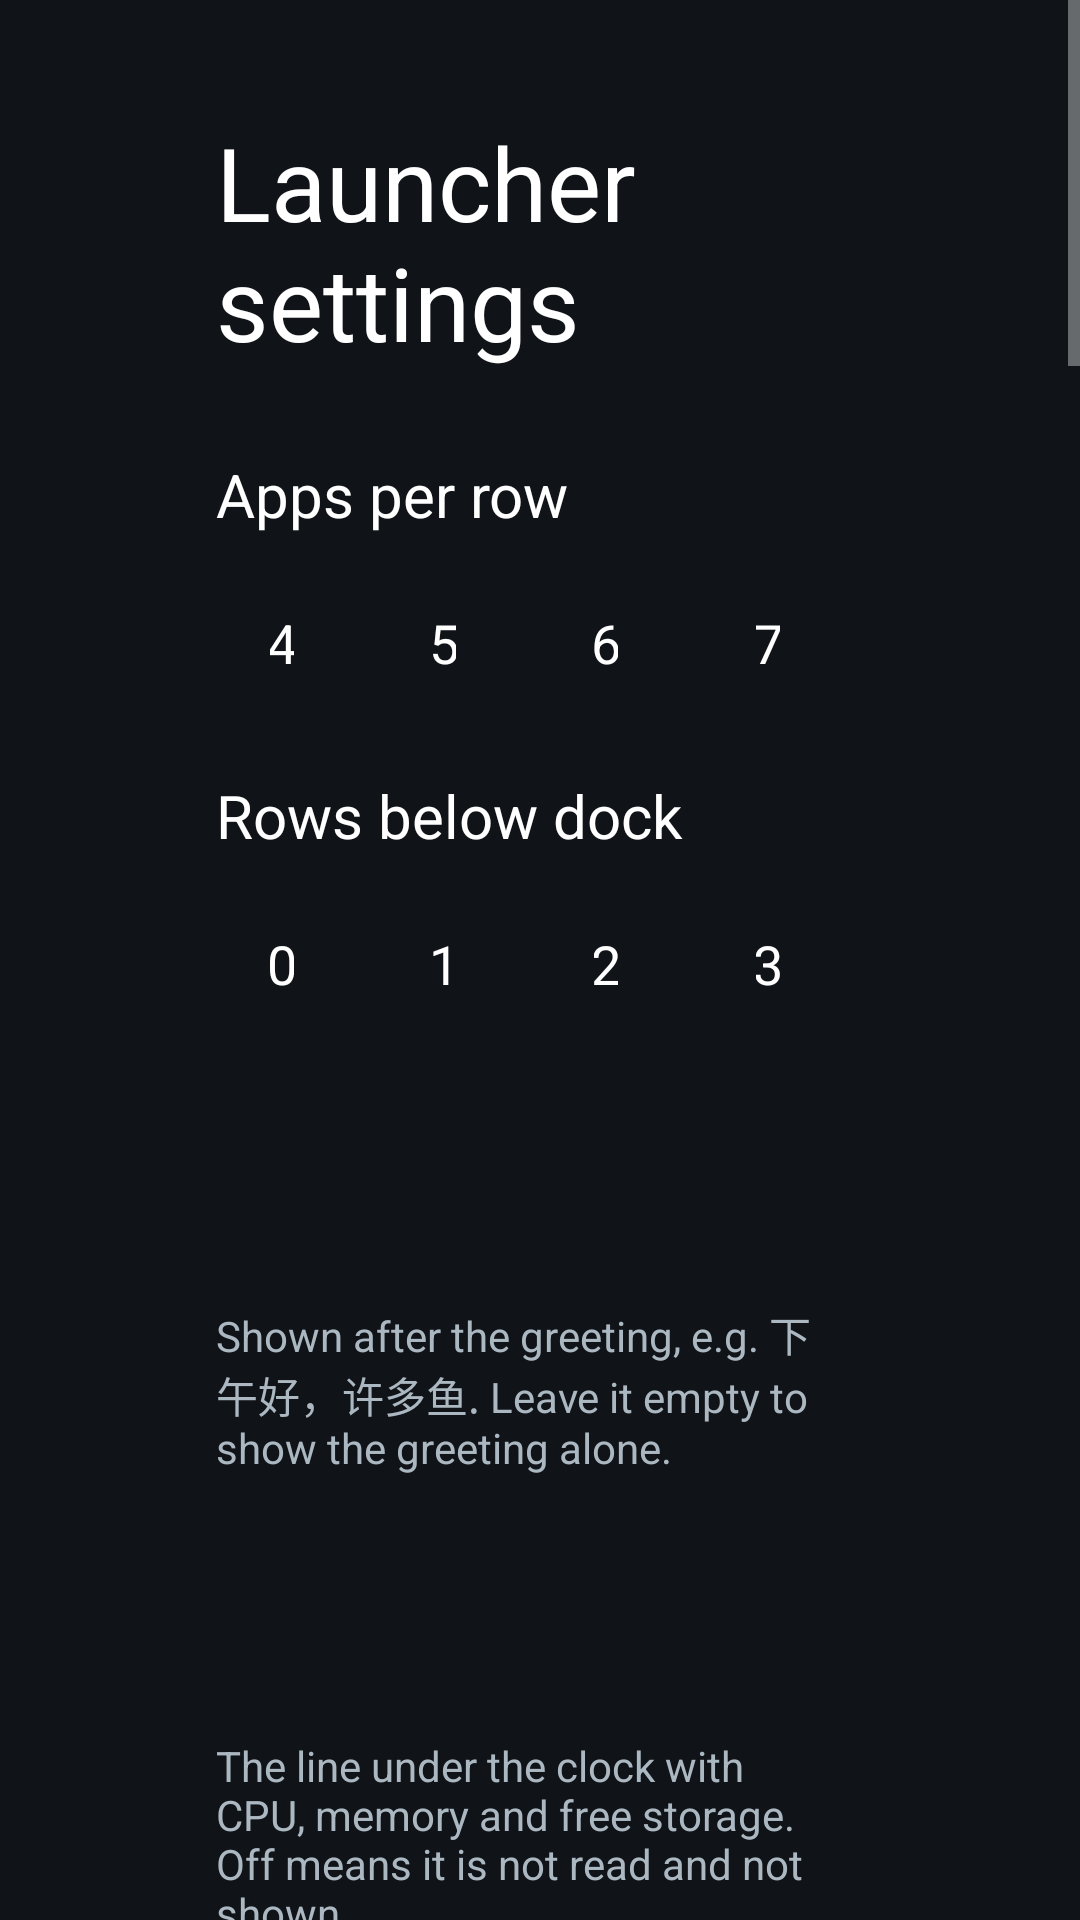

The Android layout XML behind this screen, and the referenced resources:
<!-- AndroidManifest.xml: application theme Theme.TvHome -->
<!-- res/layout/activity_launcher_settings.xml -->
<?xml version="1.0" encoding="utf-8"?>
<ScrollView xmlns:android="http://schemas.android.com/apk/res/android"
    android:layout_width="match_parent"
    android:layout_height="match_parent"
    android:background="#FF101419"
    android:fillViewport="true">

    <LinearLayout
        android:layout_width="match_parent"
        android:layout_height="wrap_content"
        android:orientation="vertical"
        android:paddingStart="72dp"
        android:paddingEnd="72dp"
        android:paddingTop="38dp"
        android:paddingBottom="38dp">

        <TextView
            android:layout_width="match_parent"
            android:layout_height="wrap_content"
            android:text="@string/launcher_settings"
            android:textColor="#FFFFFFFF"
            android:textSize="34sp" />

        <TextView
            android:layout_width="match_parent"
            android:layout_height="wrap_content"
            android:layout_marginTop="28dp"
            android:text="@string/columns_label"
            android:textColor="#FFFFFFFF"
            android:textSize="20sp" />

        <LinearLayout
            android:layout_width="match_parent"
            android:layout_height="wrap_content"
            android:layout_marginTop="10dp"
            android:orientation="horizontal">

            <TextView android:id="@+id/columns4" style="@style/SettingsColumnChoice" android:text="4" />
            <TextView android:id="@+id/columns5" style="@style/SettingsColumnChoice" android:text="5" />
            <TextView android:id="@+id/columns6" style="@style/SettingsColumnChoice" android:text="6" />
            <TextView android:id="@+id/columns7" style="@style/SettingsColumnChoice" android:text="7" />
        </LinearLayout>

        <TextView
            android:layout_width="match_parent"
            android:layout_height="wrap_content"
            android:layout_marginTop="18dp"
            android:text="@string/rows_below_dock_label"
            android:textColor="#FFFFFFFF"
            android:textSize="20sp" />

        <LinearLayout
            android:layout_width="match_parent"
            android:layout_height="wrap_content"
            android:layout_marginTop="10dp"
            android:orientation="horizontal">

            <TextView android:id="@+id/rows0" style="@style/SettingsColumnChoice" android:text="0" />
            <TextView android:id="@+id/rows1" style="@style/SettingsColumnChoice" android:text="1" />
            <TextView android:id="@+id/rows2" style="@style/SettingsColumnChoice" android:text="2" />
            <TextView android:id="@+id/rows3" style="@style/SettingsColumnChoice" android:text="3" />
        </LinearLayout>

        <TextView
            android:id="@+id/greetingNameChoice"
            style="@style/SettingsRow"
            android:layout_marginTop="28dp" />

        <TextView
            android:layout_width="match_parent"
            android:layout_height="wrap_content"
            android:layout_marginTop="7dp"
            android:text="@string/greeting_name_hint"
            android:textColor="#FFACB8C1"
            android:textSize="14sp" />

        <TextView
            android:id="@+id/statsChoice"
            style="@style/SettingsRow"
            android:layout_marginTop="28dp" />

        <TextView
            android:layout_width="match_parent"
            android:layout_height="wrap_content"
            android:layout_marginTop="7dp"
            android:text="@string/stats_hint"
            android:textColor="#FFACB8C1"
            android:textSize="14sp" />

        <TextView
            android:id="@+id/hitokotoChoice"
            style="@style/SettingsRow"
            android:layout_marginTop="28dp" />

        <TextView
            android:layout_width="match_parent"
            android:layout_height="wrap_content"
            android:layout_marginTop="7dp"
            android:text="@string/hitokoto_hint"
            android:textColor="#FFACB8C1"
            android:textSize="14sp" />

        <TextView
            android:id="@+id/hitokotoCategoriesChoice"
            style="@style/SettingsRow"
            android:layout_marginTop="28dp"
            android:ellipsize="end"
            android:maxLines="1" />

        <TextView
            android:layout_width="match_parent"
            android:layout_height="wrap_content"
            android:layout_marginTop="7dp"
            android:text="@string/hitokoto_categories_help"
            android:textColor="#FFACB8C1"
            android:textSize="14sp" />

        <TextView
            android:id="@+id/leKeyCategoriesChoice"
            style="@style/SettingsRow"
            android:layout_marginTop="28dp"
            android:ellipsize="end"
            android:maxLines="1" />

        <TextView
            android:layout_width="match_parent"
            android:layout_height="wrap_content"
            android:layout_marginTop="7dp"
            android:text="@string/le_key_categories_help"
            android:textColor="#FFACB8C1"
            android:textSize="14sp" />

        <TextView
            android:id="@+id/homeLeKeyFunctionChoice"
            style="@style/SettingsRow"
            android:layout_marginTop="28dp" />

        <TextView
            android:layout_width="match_parent"
            android:layout_height="wrap_content"
            android:layout_marginTop="7dp"
            android:text="@string/home_le_key_function_help"
            android:textColor="#FFACB8C1"
            android:textSize="14sp" />

        <TextView
            android:id="@+id/leKeyFunctionChoice"
            style="@style/SettingsRow"
            android:layout_marginTop="28dp" />

        <TextView
            android:layout_width="match_parent"
            android:layout_height="wrap_content"
            android:layout_marginTop="7dp"
            android:text="@string/le_key_function_help"
            android:textColor="#FFACB8C1"
            android:textSize="14sp" />

        <TextView
            android:id="@+id/voiceKeyChoice"
            style="@style/SettingsRow"
            android:layout_marginTop="28dp" />

        <TextView
            android:layout_width="match_parent"
            android:layout_height="wrap_content"
            android:layout_marginTop="7dp"
            android:text="@string/voice_key_hint"
            android:textColor="#FFACB8C1"
            android:textSize="14sp" />

        <TextView
            android:id="@+id/libraryButtonChoice"
            style="@style/SettingsRow"
            android:layout_marginTop="28dp" />

        <TextView
            android:layout_width="match_parent"
            android:layout_height="wrap_content"
            android:layout_marginTop="7dp"
            android:text="@string/library_button_hint"
            android:textColor="#FFACB8C1"
            android:textSize="14sp" />

        
        <TextView
            android:id="@+id/weatherChoice"
            style="@style/SettingsRow"
            android:layout_marginTop="28dp" />

        <TextView
            android:id="@+id/weatherChoiceHint"
            android:layout_width="match_parent"
            android:layout_height="wrap_content"
            android:layout_marginTop="7dp"
            android:text="@string/weather_mode_hint"
            android:textColor="#FFACB8C1"
            android:textSize="14sp" />

        
        <TextView
            android:id="@+id/weatherCityChoice"
            style="@style/SettingsRow"
            android:layout_marginTop="28dp"
            android:ellipsize="end"
            android:maxLines="1" />

        <TextView
            android:id="@+id/weatherCityHint"
            android:layout_width="match_parent"
            android:layout_height="wrap_content"
            android:layout_marginTop="7dp"
            android:text="@string/weather_city_hint"
            android:textColor="#FFACB8C1"
            android:textSize="14sp" />

        <TextView
            android:id="@+id/weatherKeyChoice"
            style="@style/SettingsRow"
            android:layout_marginTop="28dp" />

        <TextView
            android:id="@+id/weatherKeyHint"
            android:layout_width="match_parent"
            android:layout_height="wrap_content"
            android:layout_marginTop="7dp"
            android:text="@string/weather_key_hint"
            android:textColor="#FFACB8C1"
            android:textSize="14sp" />

        <TextView
            android:id="@+id/weatherHostChoice"
            style="@style/SettingsRow"
            android:layout_marginTop="28dp"
            android:ellipsize="end"
            android:maxLines="1" />

        <TextView
            android:id="@+id/weatherHostHint"
            android:layout_width="match_parent"
            android:layout_height="wrap_content"
            android:layout_marginTop="7dp"
            android:text="@string/weather_host_hint"
            android:textColor="#FFACB8C1"
            android:textSize="14sp" />

        <TextView
            android:id="@+id/wallpaperChoice"
            style="@style/SettingsRow"
            android:layout_marginTop="28dp" />

        <TextView
            android:id="@+id/animationsChoice"
            style="@style/SettingsRow"
            android:layout_marginTop="28dp" />

        <TextView
            android:id="@+id/advancedChoice"
            style="@style/SettingsRow"
            android:layout_marginTop="10dp" />

        <TextView
            android:layout_width="match_parent"
            android:layout_height="wrap_content"
            android:layout_marginTop="8dp"
            android:text="@string/advanced_effects_warning"
            android:textColor="#FFACB8C1"
            android:textSize="14sp" />

        <TextView
            android:id="@+id/followThemeChoice"
            style="@style/SettingsRow"
            android:layout_marginTop="18dp"
            android:text="@string/follow_theme" />

        <TextView
            android:layout_width="match_parent"
            android:layout_height="wrap_content"
            android:layout_marginTop="7dp"
            android:text="@string/follow_theme_hint"
            android:textColor="#FFACB8C1"
            android:textSize="14sp" />

        <TextView
            android:id="@+id/defaultHomeChoice"
            style="@style/SettingsRow"
            android:layout_marginTop="28dp"
            android:text="@string/home_settings" />

        <TextView
            android:id="@+id/defaultHomeHint"
            android:layout_width="match_parent"
            android:layout_height="wrap_content"
            android:layout_marginTop="7dp"
            android:text="@string/home_settings_help"
            android:textColor="#FFACB8C1"
            android:textSize="14sp" />

        <TextView
            android:id="@+id/tvSettingsChoice"
            style="@style/SettingsRow"
            android:layout_marginTop="18dp"
            android:text="@string/tv_settings" />
    </LinearLayout>
</ScrollView>
<!-- resources referenced by this layout -->
<resources>
  <string name="advanced_effects_warning">Adds a lifted tile, icon zoom and smooth colour transitions. May increase memory use; the actual difference depends on your TV.</string>
  <string name="columns_label">Apps per row</string>
  <string name="follow_theme">Restore theme defaults</string>
  <string name="follow_theme_hint">Clears every choice made on the TV and falls back to the current theme (or the built-in) defaults. Pushing or resetting a theme does the same cleanup.</string>
  <string name="greeting_name_hint">Shown after the greeting, e.g. 下午好，许多鱼. Leave it empty to show the greeting alone.</string>
  <string name="hitokoto_categories_help">The sentence in Home\'s top right corner draws only from the ticked categories, the same one all day. Independent of the Le key set.</string>
  <string name="hitokoto_hint">A sentence in the top right corner of Home, with its source under it. It comes from the library shipped inside the app, so no network is needed; the same one all day.</string>
  <string name="home_le_key_function_help">What the Le key opens on Home itself. The panel is drawn over Home and the focus goes back to the tile you pressed it from. Separate from the in-app row, so the two places can differ.</string>
  <string name="home_settings">Switch desktop</string>
  <string name="home_settings_help">Switch between your original home and CleanYourTV. Select your original home to stop using CleanYourTV as Home, or CleanYourTV to switch back. The original launcher must be enabled and your TV must provide a home picker; use the restore script first if it was disabled. This row only appears while a second desktop exists to switch to.</string>
  <string name="launcher_settings">Launcher settings</string>
  <string name="le_key_categories_help">Both Le-key panels - the one drawn over Home and the one drawn over an app - draw only from the ticked categories, a new sentence on every open. Independent of the line in Home\'s corner.</string>
  <string name="le_key_function_help">What the Le key opens while an app is in front. App library: the app list, as before. Daily sentence: the same panel with a random sentence on every open.</string>
  <string name="library_button_hint">The nine-dot button in the top bar. Off leaves Wi-Fi and Settings there, and the library still opens from the last row of the grid.</string>
  <string name="rows_below_dock_label">Rows below dock</string>
  <string name="stats_hint">The line under the clock with CPU, memory and free storage. Off means it is not read and not shown.</string>
  <string name="tv_settings">Android system settings</string>
  <string name="voice_key_hint">The remote\'s voice button (under the share button) opens this app. The first press asks you to pick one; change it here any time.</string>
  <string name="weather_city_hint">The city the weather line names. Leave it empty to work it out from the network address, or type a name to override, e.g. 泉州市.</string>
  <string name="weather_host_hint">Where the requests go, issued per account (console → settings). Keep api.qweather.com unless your console shows another — QWeather is retiring the public domains.</string>
  <string name="weather_key_hint">The weather line needs it. Get one free at dev.qweather.com (console → project → create credential → API KEY). Leave it empty and no line is shown.</string>
  <string name="weather_mode_hint">Which weather lines Home draws under the clock. Off hides every line and stops the network; the city and the key stay, so it can be switched back on at any time.</string>
  <style name="SettingsColumnChoice" parent="SettingsRow">
          <item name="android:layout_width">0dp</item>
          <item name="android:layout_weight">1</item>
          <item name="android:layout_marginEnd">10dp</item>
          <item name="android:gravity">center</item>
      </style>
</resources>
